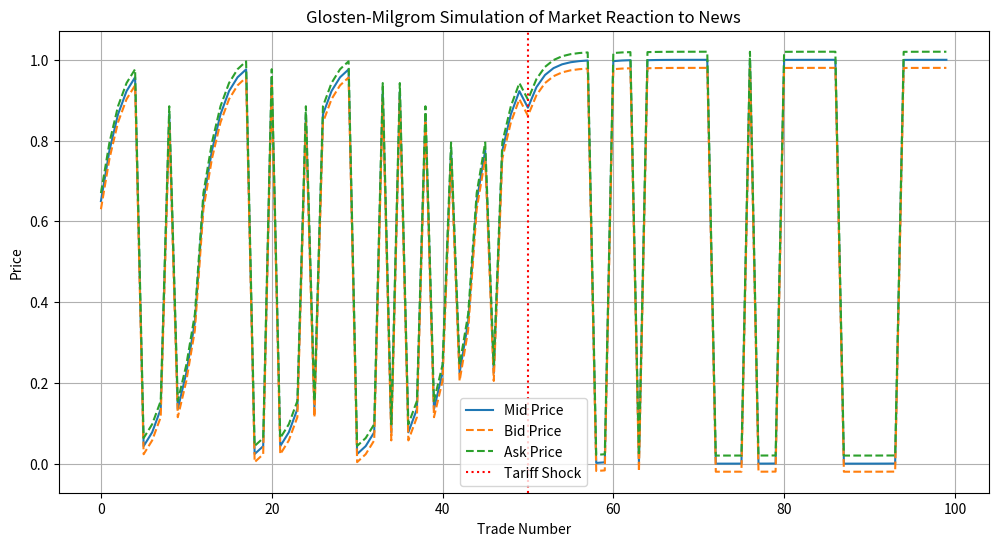
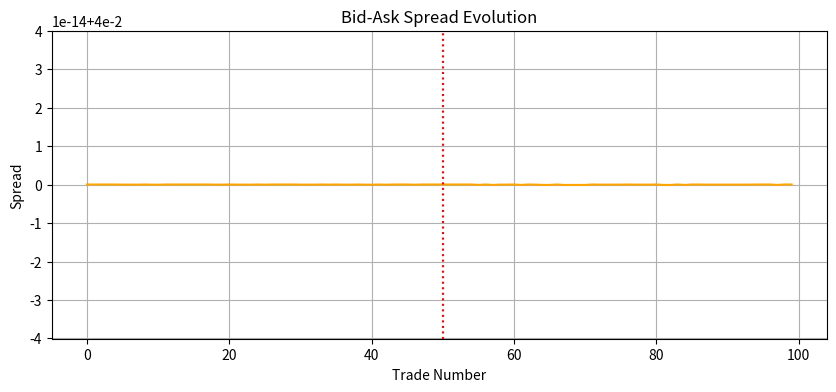

Source code (Python) for these figures, in order:
from collections import defaultdict
import heapq

import numpy as np
import matplotlib.pyplot as plt

# Parameters
np.random.seed(42)
N = 100  # number of trades
v_H = 1.0   # high asset value
v_L = 0.0   # low asset value
p0 = 0.5    # initial belief that value is high
alpha = 0.3  # probability a trader is informed
shock_trade = 50  # simulate a shock at this trade

# Generate true value after shock
true_value = v_H if np.random.rand() < p0 else v_L

# Initialize storage
beliefs = []
bid_prices = []
ask_prices = []
mid_prices = []
spreads = []
orders = []

p = p0  # initial belief

def update_belief(p, order, alpha):
    numerator = p * (alpha + 0.5 * (1 - alpha)) if order == 'buy' else (1 - p) * (alpha + 0.5 * (1 - alpha))
    denominator = (p * (alpha + 0.5 * (1 - alpha)) +
                   (1 - p) * (0.5 * (1 - alpha) if order == 'buy' else alpha + 0.5 * (1 - alpha)))
    return numerator / denominator

for t in range(N):
    if t == shock_trade:
        # Sudden info shock: change probability market thinks asset is H
        p = 0.8 if true_value == v_H else 0.2  # strong signal arrives
    # Decide trader type
    is_informed = np.random.rand() < alpha

    # Generate order
    if is_informed:
        order = 'buy' if true_value == v_H else 'sell'
    else:
        order = np.random.choice(['buy', 'sell'])

    # Update belief
    p = update_belief(p, order, alpha)

    # Compute bid and ask
    bid = (1 - p) * v_L + p * v_H - 0.02  # bid discount
    ask = (1 - p) * v_L + p * v_H + 0.02  # ask premium
    mid = (bid + ask) / 2
    spread = ask - bid

    # Store
    beliefs.append(p)
    bid_prices.append(bid)
    ask_prices.append(ask)
    mid_prices.append(mid)
    spreads.append(spread)
    orders.append(order)

# --- Plotting ---
plt.figure(figsize=(12, 6))
plt.plot(mid_prices, label='Mid Price')
plt.plot(bid_prices, linestyle='--', label='Bid Price')
plt.plot(ask_prices, linestyle='--', label='Ask Price')
plt.axvline(shock_trade, color='red', linestyle=':', label='Tariff Shock')
plt.title('Glosten-Milgrom Simulation of Market Reaction to News')
plt.xlabel('Trade Number')
plt.ylabel('Price')
plt.legend()
plt.grid(True)
plt.show()

plt.figure(figsize=(10, 4))
plt.plot(spreads, color='orange')
plt.axvline(shock_trade, color='red', linestyle=':', label='Tariff Shock')
plt.title('Bid-Ask Spread Evolution')
plt.xlabel('Trade Number')
plt.ylabel('Spread')
plt.grid(True)
plt.show()
